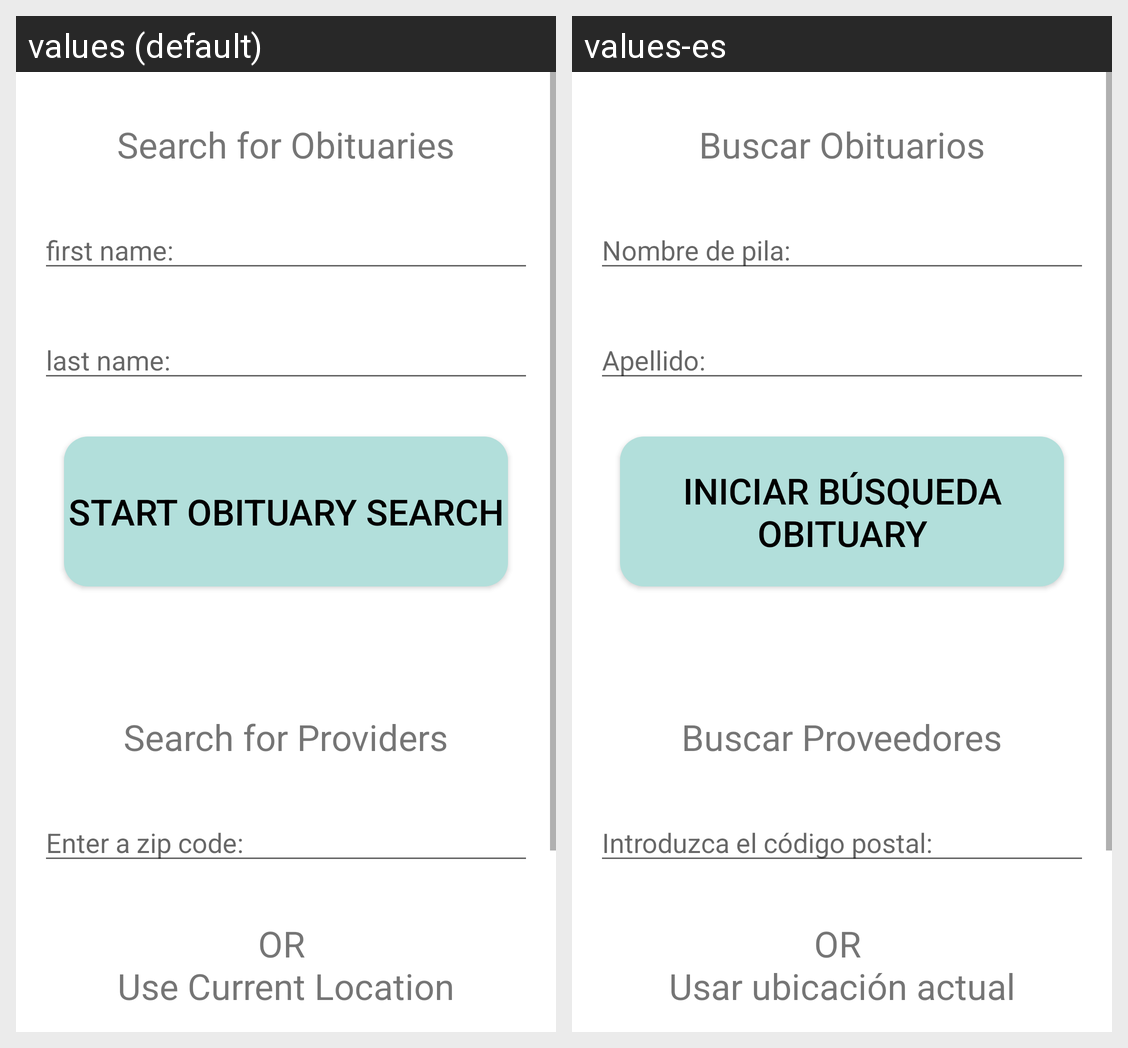

Strings drawn on this Android screen and how each of the app's shown locales translates them:
Android screen res/layout/search_form.xml rendered under 2 locales, left to right: values (default), values-es. Device: Nexus 5 (rendered at 1080×1920; each locale shown at half size, 540×960, under a caption strip naming it); theme Theme.MaterialComponents.DayNight.NoActionBar.
Strings drawn on this screen, with the default value and each locale's value (text and hints the layout hard-codes, and strings that could not be matched under every locale, appear in the picture but are not listed):

obit_form_heading
  values: Search for Obituaries
  values-es: Buscar Obituarios

search_form_first_name_label
  values: first name:
  values-es: Nombre de pila:

search_form_last_name_label
  values: last name:
  values-es: Apellido:

start_obits_search_btn
  values: Start Obituary Search
  values-es: Iniciar búsqueda Obituary

provider_form_heading
  values: Search for Providers
  values-es: Buscar Proveedores

search_form_zipcode_field_label
  values: Enter a zip code:
  values-es: Introduzca el código postal:

use_current_location
  values: OR 
      Use Current Location
  values-es: OR 
      Usar ubicación actual
